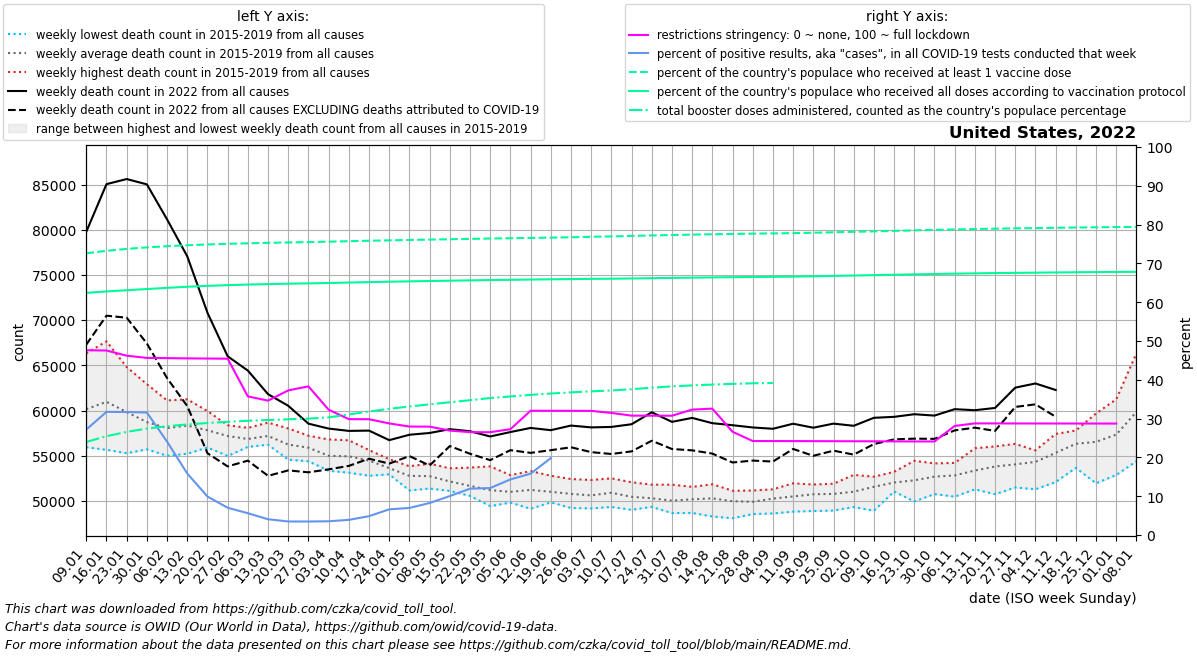

Data behind this chart, as committed beside it:
date, location, time_unit, time, deaths_2010_all_ages, deaths_2011_all_ages, deaths_2012_all_ages, deaths_2013_all_ages, deaths_2014_all_ages, deaths_2015_all_ages, deaths_2016_all_ages, deaths_2017_all_ages, deaths_2018_all_ages, deaths_2019_all_ages, deaths_2020_all_ages, deaths_2021_all_ages, deaths_2022_all_ages, new_deaths, new_cases_smoothed, new_tests_smoothed, positive_test_percent, stringency_index, people_vaccinated, people_fully_vaccinated
2022-01-09, United States, weekly, 1, , , , , , , 55937, 59890, 66334, 58461, 60167, 87068, 79785, 12483, 4421772, 16228246, 27.18, 47.61, 245590288, 211096752
2022-01-16, United States, weekly, 2, , , , , , 61882, 55654, 61108, 67661, 58506, 60731, 87413, 85048, 14552, 5588477, 17623499, 31.73, 47.54, 247735077, 212350049
2022-01-23, United States, weekly, 3, , , , , , 61261, 55280, 59444, 64808, 58373, 59358, 83675, 85613, 15344, 5129136, 16184372, 31.7, 46.21, 249407375, 213381631
2022-01-30, United States, weekly, 4, , , , , , 58738, 55709, 58174, 62918, 58031, 59157, 79197, 85024, 17603, 4180136, 13220209, 31.57, 45.64, 250742955, 214429681
2022-02-06, United States, weekly, 5, , , , , , 57380, 54995, 58530, 61120, 58276, 58829, 76512, 81145, 17559, 2526879, 10438950, 24.06, 45.58, 251755714, 215465215
2022-02-13, United States, weekly, 6, , , , , , 57393, 55222, 59155, 61242, 58650, 59476, 71513, 77059, 16570, 1465750, 9215462, 15.85, 45.52, 252586599, 216409185
2022-02-20, United States, weekly, 7, , , , , , 56535, 55912, 58596, 59945, 58114, 58810, 69513, 70819, 15541, 839623, 8465659, 9.921, 45.48, 253270270, 217187410
2022-02-27, United States, weekly, 8, , , , , , 56462, 54975, 58376, 57933, 58143, 58907, 66739, 66002, 12183, 519066, 7366117, 7.027, 45.44, 253847964, 217821546
2022-03-06, United States, weekly, 9, , , , , , 56028, 55982, 57354, 56824, 58082, 59330, 63696, 64420, 9962, 387437, 6882684, 5.62, 35.71, 254322201, 218328379
2022-03-13, United States, weekly, 10, , , , , , 56221, 56225, 57590, 57236, 58665, 59692, 61859, 61809, 9033, 257674, 6333710, 4.066, 34.63, 254698422, 218729324
2022-03-20, United States, weekly, 11, , , , , , 55374, 54566, 56772, 56453, 58020, 58667, 60371, 60527, 7149, 218521, 6253184, 3.495, 37.27, 255035386, 219073846
2022-03-27, United States, weekly, 12, , , , , , 54387, 54772, 57157, 55904, 57214, 59212, 60811, 58550, 5385, 211610, 6073274, 3.484, 38.3, 255364205, 219371537
2022-04-03, United States, weekly, 13, , , , , , 53336, 53980, 55832, 55038, 56800, 63020, 58699, 58005, 4511, 202761, 5716289, 3.547, 32.29, 255711784, 219680641
2022-04-10, United States, weekly, 14, , , , , , 53121, 54170, 55262, 55412, 56710, 72287, 60994, 57748, 3872, 216927, 5558053, 3.905, 29.86, 256124452, 220078325
2022-04-17, United States, weekly, 15, , , , , , 52785, 53603, 54967, 55347, 55625, 79088, 59145, 57780, 3108, 251074, 5168942, 4.858, 29.84, 256520740, 220464000
2022-04-24, United States, weekly, 16, , , , , , 52942, 53254, 53171, 54152, 54616, 76801, 60254, 56724, 2593, 298602, 4517112, 6.618, 28.76, 256877972, 220801668
2022-05-01, United States, weekly, 17, , , , , , 51702, 51162, 53391, 53840, 53767, 73907, 59831, 57322, 2360, 378494, 5444006, 6.983, 27.95, 257208674, 221118718
2022-05-08, United States, weekly, 18, , , , , , 51590, 51373, 52749, 53877, 54118, 69294, 59010, 57517, 3599, 464523, 5635863, 8.254, 27.93, 257520076, 221414575
2022-05-15, United States, weekly, 19, , , , , , 51758, 51108, 52074, 52210, 53611, 66811, 58466, 57940, 1872, 589404, 5870789, 10.04, 26.92, 257822617, 221695517
2022-05-22, United States, weekly, 20, , , , , , 50771, 50554, 52572, 50737, 53687, 64479, 58755, 57710, 2490, 739496, 6184007, 11.95, 26.51, 258141968, 221980866
2022-05-29, United States, weekly, 21, , , , , , 49428, 50586, 51091, 51052, 53822, 61623, 57336, 57132, 2620, 745301, 6154980, 12.11, 26.49, 258463215, 222264681
2022-06-05, United States, weekly, 22, , , , , , 49816, 49823, 51366, 51157, 52856, 59680, 57457, 57620, 2005, 724931, 5066853, 14.33, 27.27, 258716020, 222483064
2022-06-12, United States, weekly, 23, , , , , , 49132, 50026, 51513, 52119, 53297, 58907, 57155, 58077, 2760, 774994, 4943767, 15.81, 32.02, 258991336, 222712666
2022-06-19, United States, weekly, 24, , , , , , 49845, 49995, 50915, 51507, 52789, 58024, 57239, 57828, 2214, 729330, 3168617, 19.82, 32.01, 259244650, 222920884
2022-06-26, United States, weekly, 25, , , , , , 49222, 49718, 51313, 51218, 52422, 57994, 56924, 58337, 2402, 697214, , , 32, 259553068, 223108859
2022-07-03, United States, weekly, 26, , , , , , 49169, 49844, 50746, 50997, 52317, 58504, 57524, 58136, 2738, 793479, , , 31.99, 259986367, 223290794
2022-07-10, United States, weekly, 27, , , , , , 49334, 49789, 51085, 51817, 52498, 59816, 57213, 58187, 2993, 743057, , , 31.46, 260322016, 223443770
2022-07-17, United States, weekly, 28, , , , , , 49019, 49730, 50124, 51332, 52070, 61940, 57210, 58485, 3004, 913169, , , 30.76, 260727208, 223641828
2022-07-24, United States, weekly, 29, , , , , , 49344, 49374, 50222, 50727, 51800, 63173, 58433, 59806, 3149, 883599, , , 30.75, 261144469, 223881426
2022-07-31, United States, weekly, 30, , , , , , 48655, 49809, 49487, 50409, 51800, 64242, 60313, 58749, 3004, 918589, , , 30.74, 261526360, 224136197
2022-08-07, United States, weekly, 31, , , , , , 48673, 49648, 50204, 50794, 51554, 64232, 63795, 59186, 3590, 826870, , , 32.32, 261865047, 224357151
2022-08-14, United States, weekly, 32, , , , , , 48279, 49829, 50360, 51124, 51847, 63713, 67043, 58602, 3364, 773845, , , 32.57, 262175319, 224565036
2022-08-21, United States, weekly, 33, , , , , , 48086, 49920, 50290, 50420, 51127, 63640, 69955, 58377, 4124, 685945, , , 26.61, 262460508, 224755953
2022-08-28, United States, weekly, 34, , , , , , 48546, 49598, 49655, 50585, 51152, 62560, 72182, 58129, 3666, 635451, , , 24.22, 262716570, 224930192
2022-09-04, United States, weekly, 35, , , , , , 48615, 49685, 50952, 50741, 51284, 61103, 73519, 57982, 3626, 589941, , , 24.21, 262932219, 225080991
2022-09-11, United States, weekly, 36, , , , , , 48817, 50192, 51100, 50426, 51954, 60246, 73737, 58542, 2793, 489714, , , 24.21, 263141847, 225244171
2022-09-18, United States, weekly, 37, , , , , , 48885, 50029, 51815, 51214, 51750, 59660, 73312, 58101, 3110, 456530, , , 24.19, 263501972, 225542473
2022-09-25, United States, weekly, 38, , , , , , 48935, 49983, 51353, 51714, 51905, 59737, 72182, 58553, 2991, 390758, , , 24.18, 263893261, 225867324
2022-10-02, United States, weekly, 39, , , , , , 49329, 50357, 51458, 51083, 52880, 60610, 71346, 58312, 3186, 358610, , , 24.16, 264301178, 226204206
2022-10-09, United States, weekly, 40, , , , , , 48916, 51512, 52229, 52478, 52680, 59802, 69133, 59197, 2909, 302445, , , 24.15, 264707994, 226537143
2022-10-16, United States, weekly, 41, , , , , , 51048, 52237, 51695, 51966, 53217, 61775, 67547, 59303, 2490, 270305, , , 24.13, 265126250, 226874684
2022-10-23, United States, weekly, 42, , , , , , 49936, 51559, 52349, 53117, 54441, 60638, 67062, 59593, 2705, 255216, , , 24.12, 265553875, 227208348
2022-10-30, United States, weekly, 43, , , , , , 50761, 51973, 52679, 53873, 54151, 62184, 66477, 59442, 2574, 263958, , , 24.1, 265977755, 227537447
2022-11-06, United States, weekly, 44, , , , , , 50471, 51862, 53814, 53759, 54207, 63425, 66620, 60153, 2350, 278560, , , 28.11, 266367079, 227830861
2022-11-13, United States, weekly, 45, , , , , , 51282, 52639, 53376, 53688, 55828, 67586, 67460, 60036, 1928, 273988, , , 28.77, 266729756, 228097103
2022-11-20, United States, weekly, 46, , , , , , 50744, 53546, 53910, 54815, 56030, 68821, 66960, 60286, 2537, 293263, , , 28.76, 267062986, 228340399
2022-11-27, United States, weekly, 47, , , , , , 51489, 53224, 54221, 54990, 56313, 71670, 67967, 62532, 2132, 289125, , , 28.75, 267325487, 228529742
2022-12-04, United States, weekly, 48, , , , , , 51292, 54610, 54900, 55203, 55591, 73298, 70180, 62996, 2309, 350633, , , 28.75, 267545792, 228693568
2022-12-11, United States, weekly, 49, , , , , , 52088, 55240, 55739, 56106, 57415, 77421, 72143, 62275, 2963, 445746, , , 28.74, 267795516, 228877225
2022-12-18, United States, weekly, 50, , , , , , 53661, 56100, 57534, 56524, 57789, 82003, 71333, , 2995, 464380, , , 28.73, 268042866, 229051503
2022-12-25, United States, weekly, 51, , , , , , 51948, 56809, 59678, 56664, 57592, 82930, 72320, , 2743, 479730, , , 28.73, 268261500, 229200421
2023-01-01, United States, weekly, 52, , , , , , 52866, 57782, 61243, 56162, 58615, 84367, 74425, , 2539, 402285, , , 28.73, 268423902, 229303287
2023-01-08, United States, weekly, 1, , , , , , 54402, 59890, 66334, 58461, 60167, 87029, 79785, , 3038, 455709, , , , 268592608, 229412553
